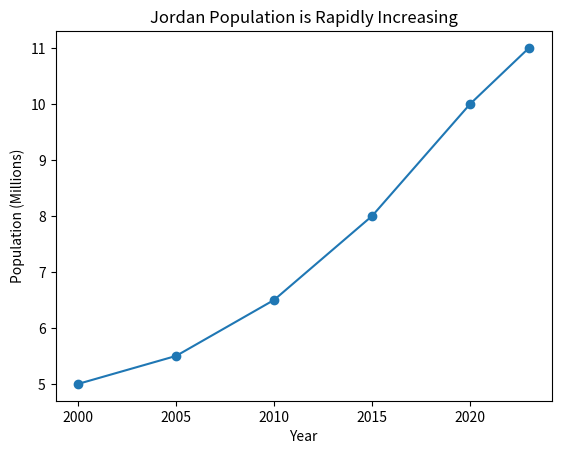

Python code for this plot:
import matplotlib.pyplot as plt

years = [2000, 2005, 2010, 2015, 2020, 2023]
population = [5, 5.5, 6.5, 8, 10, 11]

plt.figure()

plt.plot(years, population, marker='o')

plt.title("Jordan Population is Rapidly Increasing")
plt.xlabel("Year")
plt.ylabel("Population (Millions)")

plt.savefig('chart.png', dpi=150, bbox_inches='tight')
plt.close()
